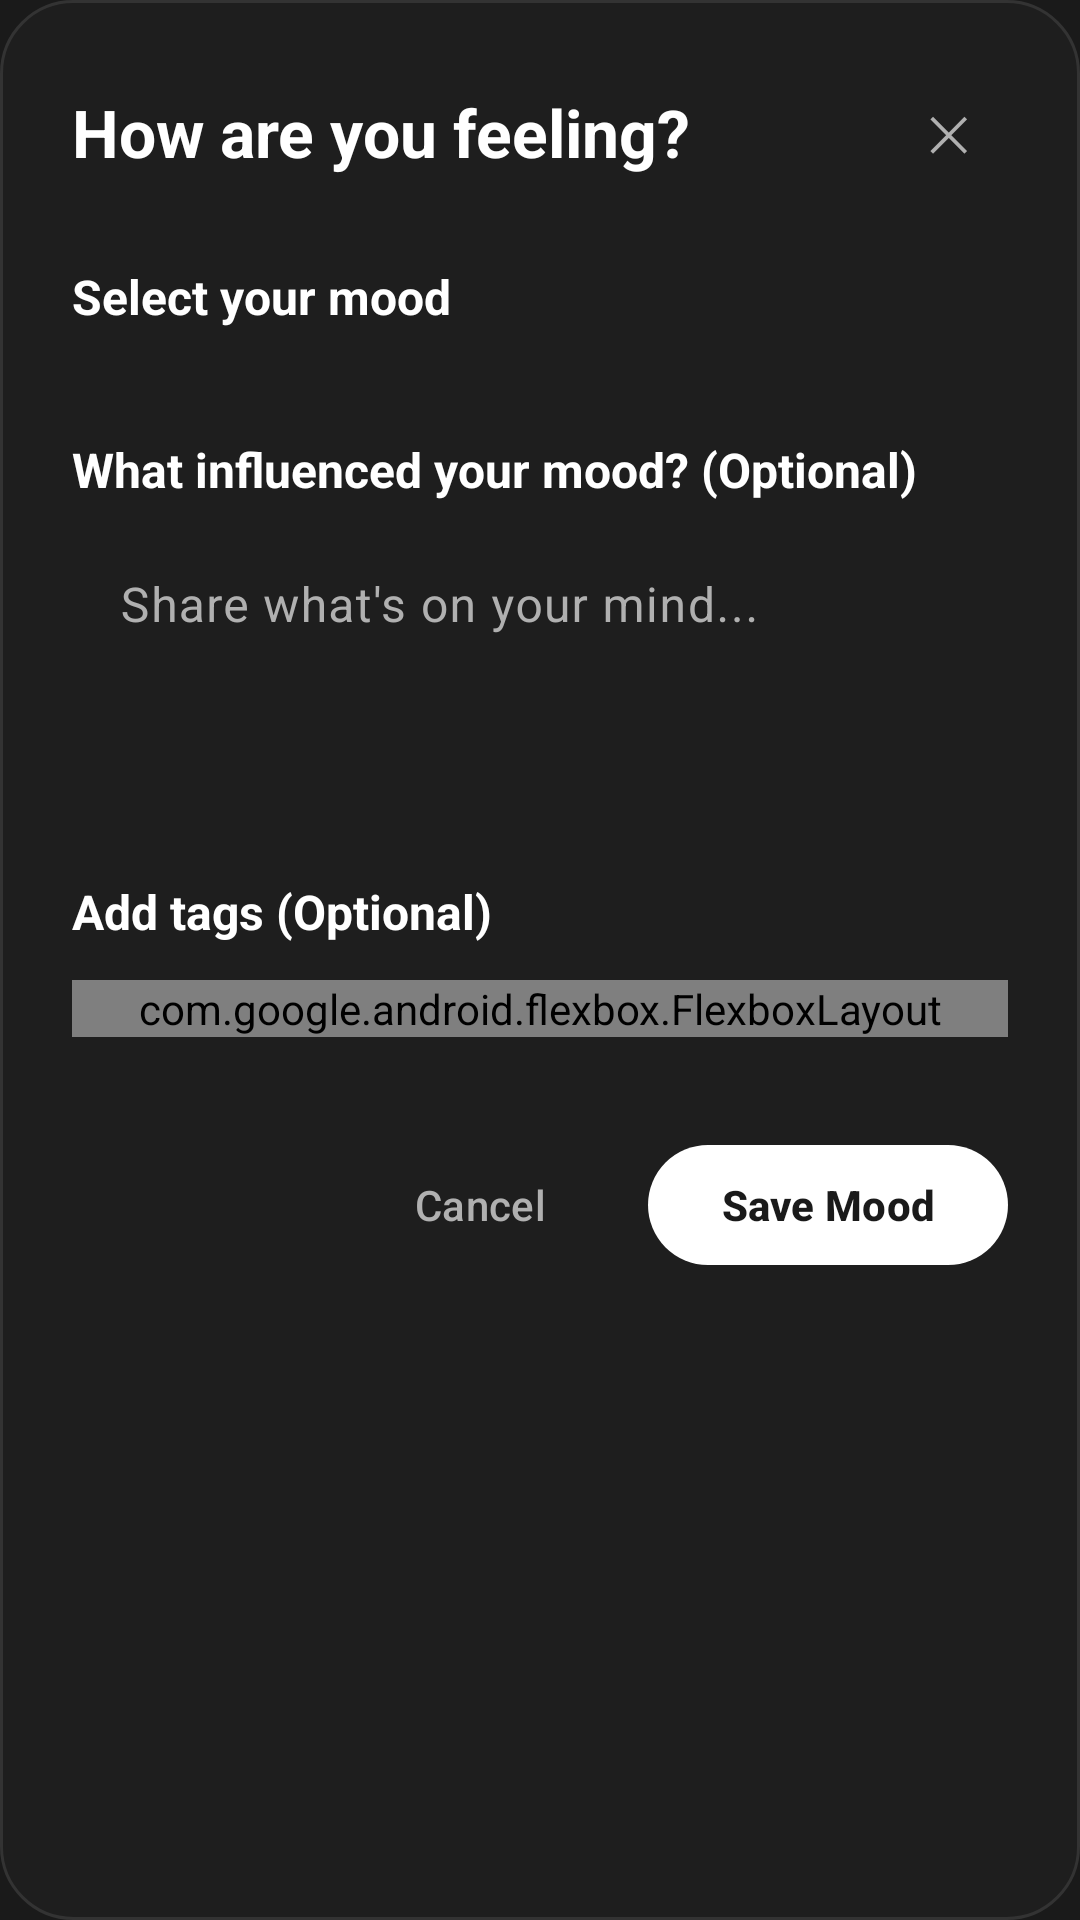

Reconstruct the res/layout file that produces this screen, plus the resources it refers to.
<!-- AndroidManifest.xml: application theme Theme.MoodFlow -->
<!-- res/layout/dialog_mood_entry.xml -->
<?xml version="1.0" encoding="utf-8"?>
<LinearLayout xmlns:android="http://schemas.android.com/apk/res/android"
    xmlns:app="http://schemas.android.com/apk/res-auto"
    android:layout_width="match_parent"
    android:layout_height="wrap_content"
    android:orientation="vertical"
    android:background="@drawable/dialog_background"
    android:padding="24dp">

    
    <LinearLayout
        android:layout_width="match_parent"
        android:layout_height="wrap_content"
        android:orientation="horizontal"
        android:gravity="center_vertical"
        android:layout_marginBottom="24dp">

        <com.google.android.material.textview.MaterialTextView
            android:layout_width="0dp"
            android:layout_height="wrap_content"
            android:layout_weight="1"
            android:text="How are you feeling?"
            android:textStyle="bold"
            android:textSize="22sp"
            android:textColor="@color/habit_text_primary" />

        <com.google.android.material.button.MaterialButton
            android:id="@+id/btnCloseDialog"
            style="@style/Widget.Material3.Button.TextButton"
            android:layout_width="40dp"
            android:layout_height="40dp"
            android:text="✕"
            android:textSize="16sp"
            android:textColor="@color/habit_text_secondary"
            app:cornerRadius="20dp"
            android:insetTop="0dp"
            android:insetBottom="0dp"
            android:minWidth="0dp"
            android:minHeight="0dp" />

    </LinearLayout>

    
    <com.google.android.material.textview.MaterialTextView
        android:layout_width="match_parent"
        android:layout_height="wrap_content"
        android:text="Select your mood"
        android:textStyle="bold"
        android:textSize="16sp"
        android:textColor="@color/habit_text_primary"
        android:layout_marginBottom="12dp" />

    <androidx.recyclerview.widget.RecyclerView
        android:id="@+id/recyclerMoodSelector"
        android:layout_width="match_parent"
        android:layout_height="wrap_content"
        android:layout_marginBottom="24dp" />

    
    <com.google.android.material.textview.MaterialTextView
        android:layout_width="match_parent"
        android:layout_height="wrap_content"
        android:text="What influenced your mood? (Optional)"
        android:textStyle="bold"
        android:textSize="16sp"
        android:textColor="@color/habit_text_primary"
        android:layout_marginBottom="8dp" />

    <com.google.android.material.textfield.TextInputLayout
        android:layout_width="match_parent"
        android:layout_height="wrap_content"
        android:layout_marginBottom="24dp"
        app:boxBackgroundMode="filled"
        app:boxBackgroundColor="#2A2A2A"
        app:boxCornerRadiusTopStart="12dp"
        app:boxCornerRadiusTopEnd="12dp"
        app:boxCornerRadiusBottomStart="12dp"
        app:boxCornerRadiusBottomEnd="12dp"
        app:hintTextColor="@color/habit_text_secondary"
        app:boxStrokeWidth="0dp"
        app:boxStrokeWidthFocused="2dp"
        app:boxStrokeColor="@color/habit_text_primary">

        <com.google.android.material.textfield.TextInputEditText
            android:id="@+id/etMoodNote"
            android:layout_width="match_parent"
            android:layout_height="wrap_content"
            android:hint="Share what's on your mind..."
            android:textColor="@color/habit_text_primary"
            android:textColorHint="@color/habit_text_secondary"
            android:inputType="textMultiLine|textCapSentences"
            android:maxLines="4"
            android:minLines="3"
            android:gravity="top|start"
            android:background="@android:color/transparent" />

    </com.google.android.material.textfield.TextInputLayout>

    
    <com.google.android.material.textview.MaterialTextView
        android:layout_width="match_parent"
        android:layout_height="wrap_content"
        android:text="Add tags (Optional)"
        android:textStyle="bold"
        android:textSize="16sp"
        android:textColor="@color/habit_text_primary"
        android:layout_marginBottom="12dp" />

    <com.google.android.flexbox.FlexboxLayout
        android:id="@+id/flexboxTagSelector"
        android:layout_width="match_parent"
        android:layout_height="wrap_content"
        android:layout_marginBottom="32dp"
        app:flexWrap="wrap"
        app:alignItems="flex_start"
        app:justifyContent="flex_start">

        

    </com.google.android.flexbox.FlexboxLayout>

    
    <LinearLayout
        android:layout_width="match_parent"
        android:layout_height="wrap_content"
        android:orientation="horizontal"
        android:gravity="end">

        <com.google.android.material.button.MaterialButton
            android:id="@+id/btnCancel"
            style="@style/Widget.Material3.Button.TextButton"
            android:layout_width="wrap_content"
            android:layout_height="48dp"
            android:text="Cancel"
            android:textColor="@color/habit_text_secondary"
            android:layout_marginEnd="12dp" />

        <com.google.android.material.button.MaterialButton
            android:id="@+id/btnSaveMood"
            style="@style/Widget.Material3.Button"
            android:layout_width="wrap_content"
            android:layout_height="48dp"
            android:text="Save Mood"
            android:textStyle="bold"
            app:cornerRadius="24dp"
            app:backgroundTint="@color/habit_text_primary"
            android:textColor="@color/habit_dark_background"
            android:enabled="false"
            android:minWidth="120dp" />

    </LinearLayout>

</LinearLayout>
<!-- resources referenced by this layout -->
<resources>
  <color name="habit_dark_background">#1A1A1A</color>
  <color name="habit_text_primary">#FFFFFF</color>
  <color name="habit_text_secondary">#B0B0B0</color>
  <!-- drawable dialog_background (drawable) -->
  <?xml version="1.0" encoding="utf-8"?>
  <shape xmlns:android="http://schemas.android.com/apk/res/android"
      android:shape="rectangle">
      <solid android:color="#1E1E1E" />
      <corners android:radius="24dp" />
      <stroke 
          android:width="1dp" 
          android:color="#333333" />
  </shape>
  <style name="Theme.MoodFlow" parent="Base.Theme.MoodFlow" />
  <style name="Base.Theme.MoodFlow" parent="Theme.Material3.DayNight.NoActionBar">
          
          <item name="colorPrimary">@color/md_theme_primary</item>
          <item name="colorPrimaryVariant">@color/md_theme_primary</item>
          <item name="colorOnPrimary">@color/md_theme_on_primary</item>
          
          
          <item name="colorSecondary">@color/md_theme_secondary</item>
          <item name="colorSecondaryVariant">@color/md_theme_secondary</item>
          <item name="colorOnSecondary">@color/md_theme_on_secondary</item>
          
          
          <item name="android:colorBackground">@color/dark_background</item>
          <item name="colorSurface">@color/dark_surface</item>
          <item name="colorOnSurface">@color/dark_on_surface</item>
          <item name="colorOnSurfaceVariant">@color/dark_on_surface_variant</item>
          
          
          <item name="android:statusBarColor">@color/dark_background</item>
          <item name="android:windowLightStatusBar">false</item>
          
          
          <item name="android:navigationBarColor">@color/dark_background</item>
          <item name="android:windowLightNavigationBar" tools:targetApi="o_mr1">false</item>
      </style>
  <color name="md_theme_primary">#4CAF50</color>
  <color name="md_theme_on_primary">#FFFFFF</color>
  <color name="md_theme_secondary">#4CAF50</color>
  <color name="md_theme_on_secondary">#FFFFFF</color>
  <color name="dark_background">#1A1A1A</color>
  <color name="dark_surface">#2C2C2C</color>
  <color name="dark_on_surface">#FFFFFF</color>
  <color name="dark_on_surface_variant">#B0B0B0</color>
</resources>
